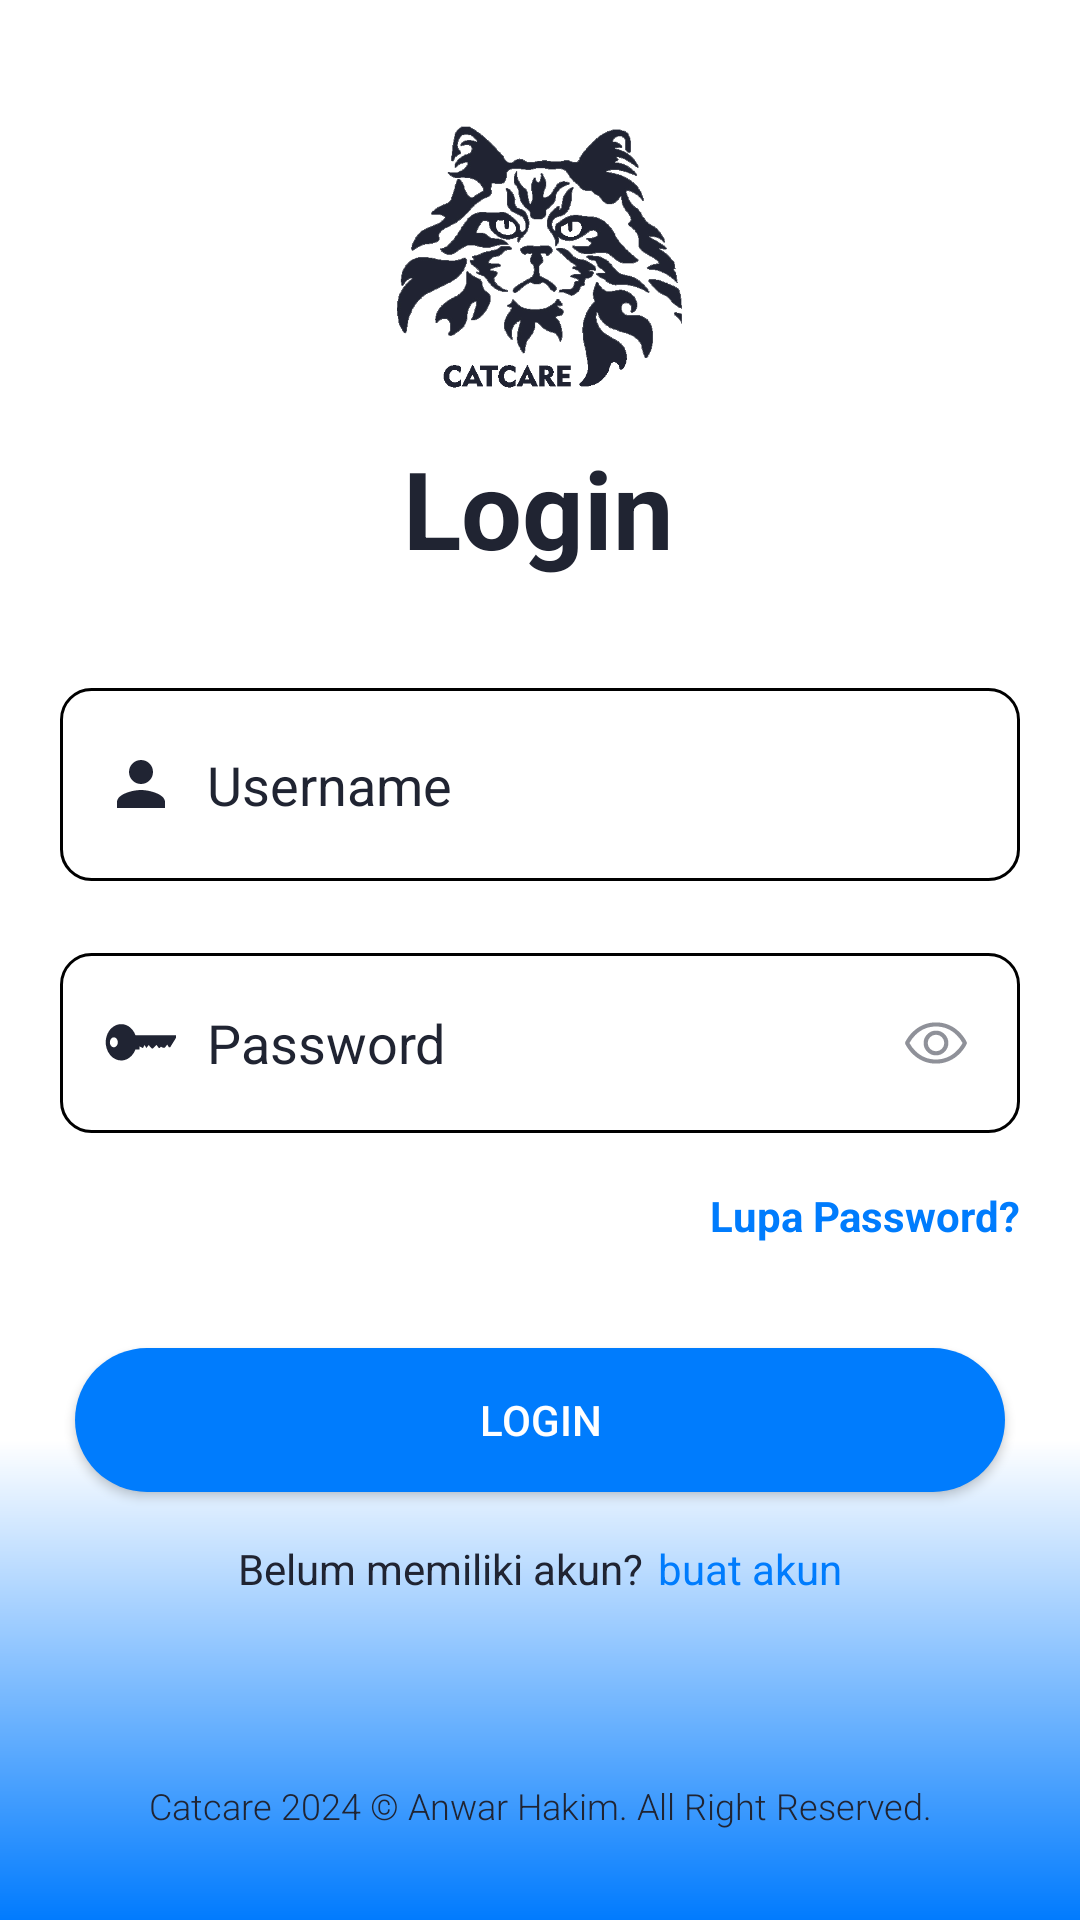

Layout XML and referenced resources for this Android screen:
<!-- AndroidManifest.xml: application theme Theme.AppCompat.Light.NoActionBar -->
<!-- res/layout/login_catcare.xml -->
<?xml version="1.0" encoding="utf-8"?>

<androidx.constraintlayout.widget.ConstraintLayout xmlns:android="http://schemas.android.com/apk/res/android"
    xmlns:app="http://schemas.android.com/apk/res-auto"
    xmlns:tools="http://schemas.android.com/tools"
    android:id="@+id/main"
    android:layout_width="match_parent"
    android:layout_height="match_parent"

    android:background="@drawable/gradient"
    tools:context=".Login">


   <TextView
       android:id="@+id/logo"
       android:layout_width="wrap_content"
       android:layout_height="wrap_content"
       android:text="Login"
       android:textColor="@color/colorBlack"
       android:textSize="36sp"
       android:textStyle="bold"
       app:layout_constraintBottom_toBottomOf="parent"
       app:layout_constraintEnd_toEndOf="parent"
       app:layout_constraintHorizontal_bias="0.498"
       app:layout_constraintStart_toStartOf="parent"
       app:layout_constraintTop_toTopOf="parent"
       app:layout_constraintVertical_bias="0.245" />


   <androidx.constraintlayout.widget.ConstraintLayout
       android:id="@+id/laypass"
       android:layout_width="0dp"
       android:layout_height="60dp"
       android:layout_marginTop="24dp"

       app:layout_constraintEnd_toEndOf="@+id/etUsername"
       app:layout_constraintHorizontal_bias="0.133"
       app:layout_constraintStart_toStartOf="@+id/etUsername"
       app:layout_constraintTop_toBottomOf="@+id/etUsername">

      <EditText
          android:id="@+id/etPassword"
          android:layout_width="match_parent"
          android:layout_height="match_parent"
          android:background="@drawable/input_bg"
          android:drawableLeft="@drawable/_1667"
          android:drawablePadding="10dp"
          android:ems="10"
          android:hint="Password"
          android:inputType="textPassword"
          android:paddingLeft="15dp"
          android:paddingRight="40dp"
          android:textColor="@color/colorBlack"
          android:textColorHint="@color/colorBlack"

          android:textSize="18sp" />

      <ImageView
          android:id="@+id/show_pass_btn"
          android:layout_width="40dp"
          android:layout_height="32dp"
          android:layout_alignParentRight="true"
          android:layout_centerVertical="true"
          android:layout_marginEnd="8dp"
          android:alpha=".5"
          android:onClick="ShowHidePass"
          android:padding="5dp"
          android:src="@drawable/eye"
          app:layout_constraintBottom_toBottomOf="parent"
          app:layout_constraintEnd_toEndOf="@+id/laypass"
          app:layout_constraintTop_toTopOf="@+id/etPassword" />
   </androidx.constraintlayout.widget.ConstraintLayout>


   <EditText
       android:id="@+id/etUsername"
       android:layout_width="match_parent"
       android:layout_height="wrap_content"
       android:layout_marginStart="20dp"
       android:layout_marginTop="36dp"
       android:layout_marginEnd="20dp"
       android:background="@drawable/input_bg"
       android:drawableLeft="@drawable/ic_person"
       android:drawablePadding="10dp"
       android:ems="10"
       android:hint="Username"
       android:inputType="text"
       android:paddingLeft="15dp"
       android:paddingTop="20dp"
       android:paddingRight="15dp"
       android:paddingBottom="20dp"
       android:textColor="@color/colorBlack"
       android:textColorHint="@color/colorBlack"
       app:layout_constraintEnd_toEndOf="parent"
       app:layout_constraintHorizontal_bias="0.0"
       app:layout_constraintStart_toStartOf="parent"
       app:layout_constraintTop_toBottomOf="@+id/logo" />


   <TextView
       android:id="@+id/forgotPassword"
       android:layout_width="wrap_content"
       android:layout_height="wrap_content"
       android:layout_marginTop="18dp"
       android:text="Lupa Password?"
       android:textColor="@color/blue"
       android:textSize="14sp"
       android:textStyle="bold"
       app:layout_constraintEnd_toEndOf="@+id/laypass"
       app:layout_constraintTop_toBottomOf="@+id/laypass" />

   <Button
       android:id="@+id/btnlogin"
       android:layout_width="match_parent"
       android:layout_height="wrap_content"
       android:layout_marginStart="25dp"
       android:layout_marginEnd="25dp"
       android:layout_marginTop="256dp"

       android:background="@drawable/btn_bg"
       android:text="Login"
       android:textColor="@color/white"
       app:layout_constraintEnd_toEndOf="parent"
       app:layout_constraintStart_toStartOf="parent"
       app:layout_constraintTop_toBottomOf="@+id/logo" />

   <LinearLayout
       android:id="@+id/linearLayout"
       android:layout_width="0dp"
       android:layout_height="wrap_content"
       android:layout_marginTop="16dp"
       android:gravity="center"
       android:orientation="horizontal"
       android:textAlignment="center"
       app:layout_constraintEnd_toEndOf="@+id/btnlogin"
       app:layout_constraintHorizontal_bias="0.0"
       app:layout_constraintStart_toStartOf="@+id/btnlogin"
       app:layout_constraintTop_toBottomOf="@+id/btnlogin">

      <TextView
          android:layout_width="wrap_content"
          android:layout_height="wrap_content"
          android:text="Belum memiliki akun?"
          android:textColor="@color/colorBlack" />

      <TextView
          android:id="@+id/btnRegister"
          android:layout_width="wrap_content"
          android:layout_height="match_parent"
          android:layout_marginLeft="5dp"
          android:text="buat akun"
          android:textColor="@color/blue" />

   </LinearLayout>



















   <androidx.constraintlayout.widget.Guideline
       android:id="@+id/guideline"
       android:layout_width="wrap_content"
       android:layout_height="wrap_content"
       android:orientation="vertical"
       app:layout_constraintGuide_begin="20dp" />

   <androidx.constraintlayout.widget.Guideline
       android:id="@+id/guideline2"
       android:layout_width="wrap_content"
       android:layout_height="wrap_content"
       android:orientation="horizontal"
       app:layout_constraintGuide_begin="20dp" />

   <androidx.constraintlayout.widget.Guideline
       android:id="@+id/guideline3"
       android:layout_width="wrap_content"
       android:layout_height="wrap_content"
       android:orientation="horizontal"
       app:layout_constraintGuide_begin="20dp" />

   <ImageView
       android:id="@+id/imageView2"
       android:layout_width="121dp"
       android:layout_height="99dp"
       android:layout_marginStart="146dp"
       android:layout_marginTop="29dp"
       android:layout_marginEnd="146dp"
       app:layout_constraintBottom_toTopOf="@+id/logo"
       app:layout_constraintEnd_toEndOf="parent"
       app:layout_constraintStart_toStartOf="parent"
       app:layout_constraintTop_toTopOf="parent"
       app:layout_constraintVertical_bias="0.41"
       app:srcCompat="@drawable/main" />

   <androidx.constraintlayout.widget.Guideline
       android:id="@+id/guideline4"
       android:layout_width="wrap_content"
       android:layout_height="wrap_content"
       android:orientation="horizontal"
       app:layout_constraintGuide_begin="20dp" />

   <androidx.constraintlayout.widget.Group
       android:id="@+id/group"
       android:layout_width="wrap_content"
       android:layout_height="wrap_content"
       app:constraint_referenced_ids="linearLayout"
       app:layout_constraintBottom_toTopOf="parent"
       app:layout_constraintEnd_toStartOf="parent"
       app:layout_constraintStart_toStartOf="parent"
       app:layout_constraintTop_toTopOf="parent" />

   <TextView
       android:id="@+id/copyright"

       android:layout_width="wrap_content"
       android:layout_height="wrap_content"

       android:layout_alignParentEnd="true"
       android:layout_alignParentStart="true"
       android:layout_alignParentBottom="true"
       android:textAlignment="center"

       android:layout_marginBottom="30dp"
       android:fontFamily="sans-serif-light"
       android:text="Catcare 2024 © Anwar Hakim. All Right Reserved."
       android:textColor="@color/colorBlack"
       android:textSize="12sp"
       app:layout_constraintBottom_toBottomOf="parent"
       app:layout_constraintEnd_toEndOf="parent"
       app:layout_constraintStart_toStartOf="parent" />


</androidx.constraintlayout.widget.ConstraintLayout>
<!-- resources referenced by this layout -->
<resources>
  <color name="blue">#007cfd</color>
  <color name="colorBlack">#202432</color>
  <color name="colorWhite">#ffffff</color>
  <color name="white">#ffffff</color>
  <!-- drawable btn_bg (drawable) -->
  <shape xmlns:android="http://schemas.android.com/apk/res/android"
      android:shape="rectangle">
      <solid android:color="@color/blue" />
      <corners android:radius="70dp" />
  </shape>
  <!-- drawable btn_bgdark (drawable) -->
  <shape xmlns:android="http://schemas.android.com/apk/res/android"
      android:shape="rectangle">
      <solid android:color="@color/colorBlack" />
      <corners android:radius="70dp" />
  </shape>
  <!-- drawable eye (drawable) -->
  <vector xmlns:android="http://schemas.android.com/apk/res/android" android:height="15dp" android:viewportHeight="256" android:viewportWidth="256" android:width="15dp">
        
      <path android:fillColor="#202433" android:pathData="M247.31,124.76c-0.35,-0.79 -8.82,-19.58 -27.65,-38.41C194.57,61.26 162.88,48 128,48S61.43,61.26 36.34,86.35C17.51,105.18 9,124 8.69,124.76a8,8 0,0 0,0 6.5c0.35,0.79 8.82,19.57 27.65,38.4C61.43,194.74 93.12,208 128,208s66.57,-13.26 91.66,-38.34c18.83,-18.83 27.3,-37.61 27.65,-38.4A8,8 0,0 0,247.31 124.76ZM128,192c-30.78,0 -57.67,-11.19 -79.93,-33.25A133.47,133.47 0,0 1,25 128,133.33 133.33,0 0,1 48.07,97.25C70.33,75.19 97.22,64 128,64s57.67,11.19 79.93,33.25A133.46,133.46 0,0 1,231.05 128C223.84,141.46 192.43,192 128,192ZM128,80a48,48 0,1 0,48 48A48.05,48.05 0,0 0,128 80ZM128,160a32,32 0,1 1,32 -32A32,32 0,0 1,128 160Z"/>
      
  </vector>
  <!-- drawable gradient (drawable) -->
  <?xml version="1.0" encoding="utf-8"?>
  
  <shape xmlns:android="http://schemas.android.com/apk/res/android">
      <gradient
          android:type="linear"
          android:angle="90"
          android:startColor="#017bfe"
          android:centerColor="#FFFFFF"
          android:centerX="25%"
          android:centerY="25%"
          android:endColor="#FFFFFF" />
  </shape>
  <!-- drawable ic_google (drawable) -->
  <vector android:height="24.485847dp" android:viewportHeight="544.3"
      android:viewportWidth="533.5" android:width="24dp" xmlns:android="http://schemas.android.com/apk/res/android">
      <path android:fillColor="#4285F4" android:pathData="M533.5,278.4c0,-18.5 -1.5,-37.1 -4.7,-55.3H272.1v104.8h147c-6.1,33.8 -25.7,63.7 -54.4,82.7v68h87.7C503.9,431.2 533.5,361.2 533.5,278.4z"/>
      <path android:fillColor="#34A853" android:pathData="M272.1,544.3c73.4,0 135.3,-24.1 180.4,-65.7l-87.7,-68c-24.4,16.6 -55.9,26 -92.6,26c-71,0 -131.2,-47.9 -152.8,-112.3H28.9v70.1C75.1,486.3 169.2,544.3 272.1,544.3z"/>
      <path android:fillColor="#FBBC04" android:pathData="M119.3,324.3c-11.4,-33.8 -11.4,-70.4 0,-104.2V150H28.9c-38.6,76.9 -38.6,167.5 0,244.4L119.3,324.3z"/>
      <path android:fillColor="#EA4335" android:pathData="M272.1,107.7c38.8,-0.6 76.3,14 104.4,40.8l0,0l77.7,-77.7C405,24.6 339.7,-0.8 272.1,0C169.2,0 75.1,58 28.9,150l90.4,70.1C140.8,155.6 201.1,107.7 272.1,107.7z"/>
  </vector>
  <!-- drawable ic_person (drawable) -->
  <vector xmlns:android="http://schemas.android.com/apk/res/android"
      android:width="24dp"
      android:height="24dp"
      android:viewportWidth="24"
      android:viewportHeight="24">
  
      <path
          android:fillColor="#202433"
          android:pathData="M12,12c2.21,0 4,-1.79 4,-4s-1.79,-4 -4,-4 -4,1.79 -4,4 1.79,4 4,4zM12,14c-2.67,0 -8,1.34 -8,4v2h16v-2c0,-2.66 -5.33,-4 -8,-4z"/>
  </vector>
  <!-- drawable input_bg (drawable) -->
  <shape xmlns:android="http://schemas.android.com/apk/res/android"
      android:shape="rectangle">
      <corners android:radius="10dp" /> 
      <solid android:color="@android:color/white" /> 
      <stroke
          android:width="1dp"
      android:color="@android:color/background_dark" />
  </shape>
</resources>
